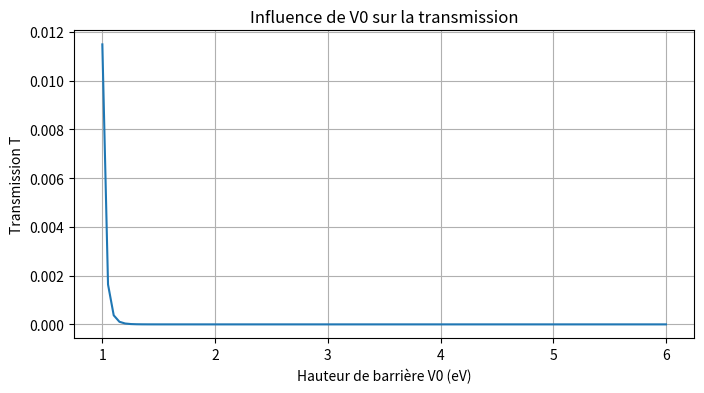

The script that saved this image:
import numpy as np
import matplotlib.pyplot as plt

hbar = 1.054571817e-34
m = 9.1093837015e-31
eV = 1.602176634e-19

k0 = 5e9
a = 2e-9

E = hbar**2 * k0**2 / (2*m)

V0_eV = np.linspace(1, 6, 100)

T = []

for V in V0_eV:

    Vj = V * eV

    kappa = np.sqrt(2*m*(Vj-E))/hbar

    T.append(np.exp(-2*kappa*a))

plt.figure(figsize=(8,4))
plt.plot(V0_eV, T)

plt.xlabel("Hauteur de barrière V0 (eV)")
plt.ylabel("Transmission T")
plt.title("Influence de V0 sur la transmission")
plt.grid(True)

plt.show()
